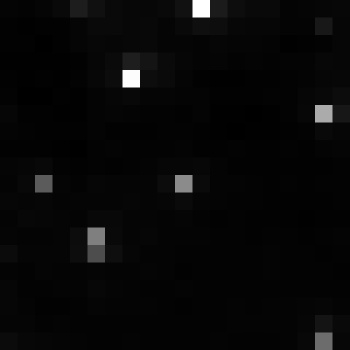

Data behind this chart, as committed beside it:
, xmin, ymin, lat, lon, area, perimeter, max_nanowatts, min_nanowatts, moonlight_illumination, clear_sky_confidence, mean_nanowatts
0, 810, 3002, -4.422, -4.422, 1.0, 0.0, 54.58, 0.878, 11.82, 0.0, 3.162
